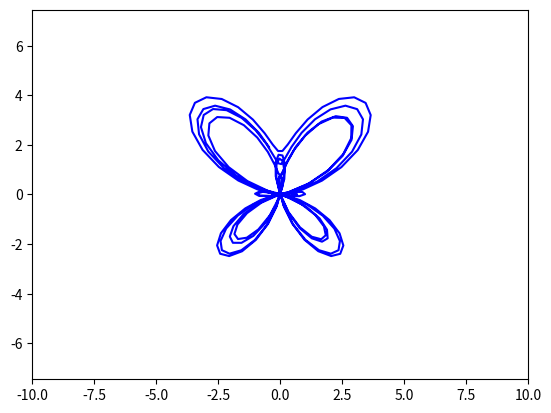

Source code (Python):
import numpy as np
import matplotlib.pyplot as plt
from math import sqrt, cos, sin, pi, exp
from matplotlib.animation import FuncAnimation

fig, ax = plt.subplots()

anim_object, = plt.plot([], [], "-", color = "b")
plt.axis("equal")
xdata, ydata = [], []
edge=10
ax.set_xlim(-edge, edge)
ax.set_ylim(-edge, edge)

def animate(t):
    x0 = 0
    y0 = 0
    xdata.append(x0 + np.sin(t)*(exp(np.cos(t)) - 2*np.cos(4*t) + np.sin(t/12)**5))
    ydata.append(y0 + np.cos(t)*(exp(np.cos(t)) - 2*np.cos(4*t) + np.sin(t/12)**5))
    anim_object.set_data(xdata, ydata)
    return anim_object

ani=FuncAnimation(fig,
                  animate,
                  frames=np.arange(0,25, 0.1),
                  interval=100 
                  )

ani.save("lab_7_dz_3.gif")
